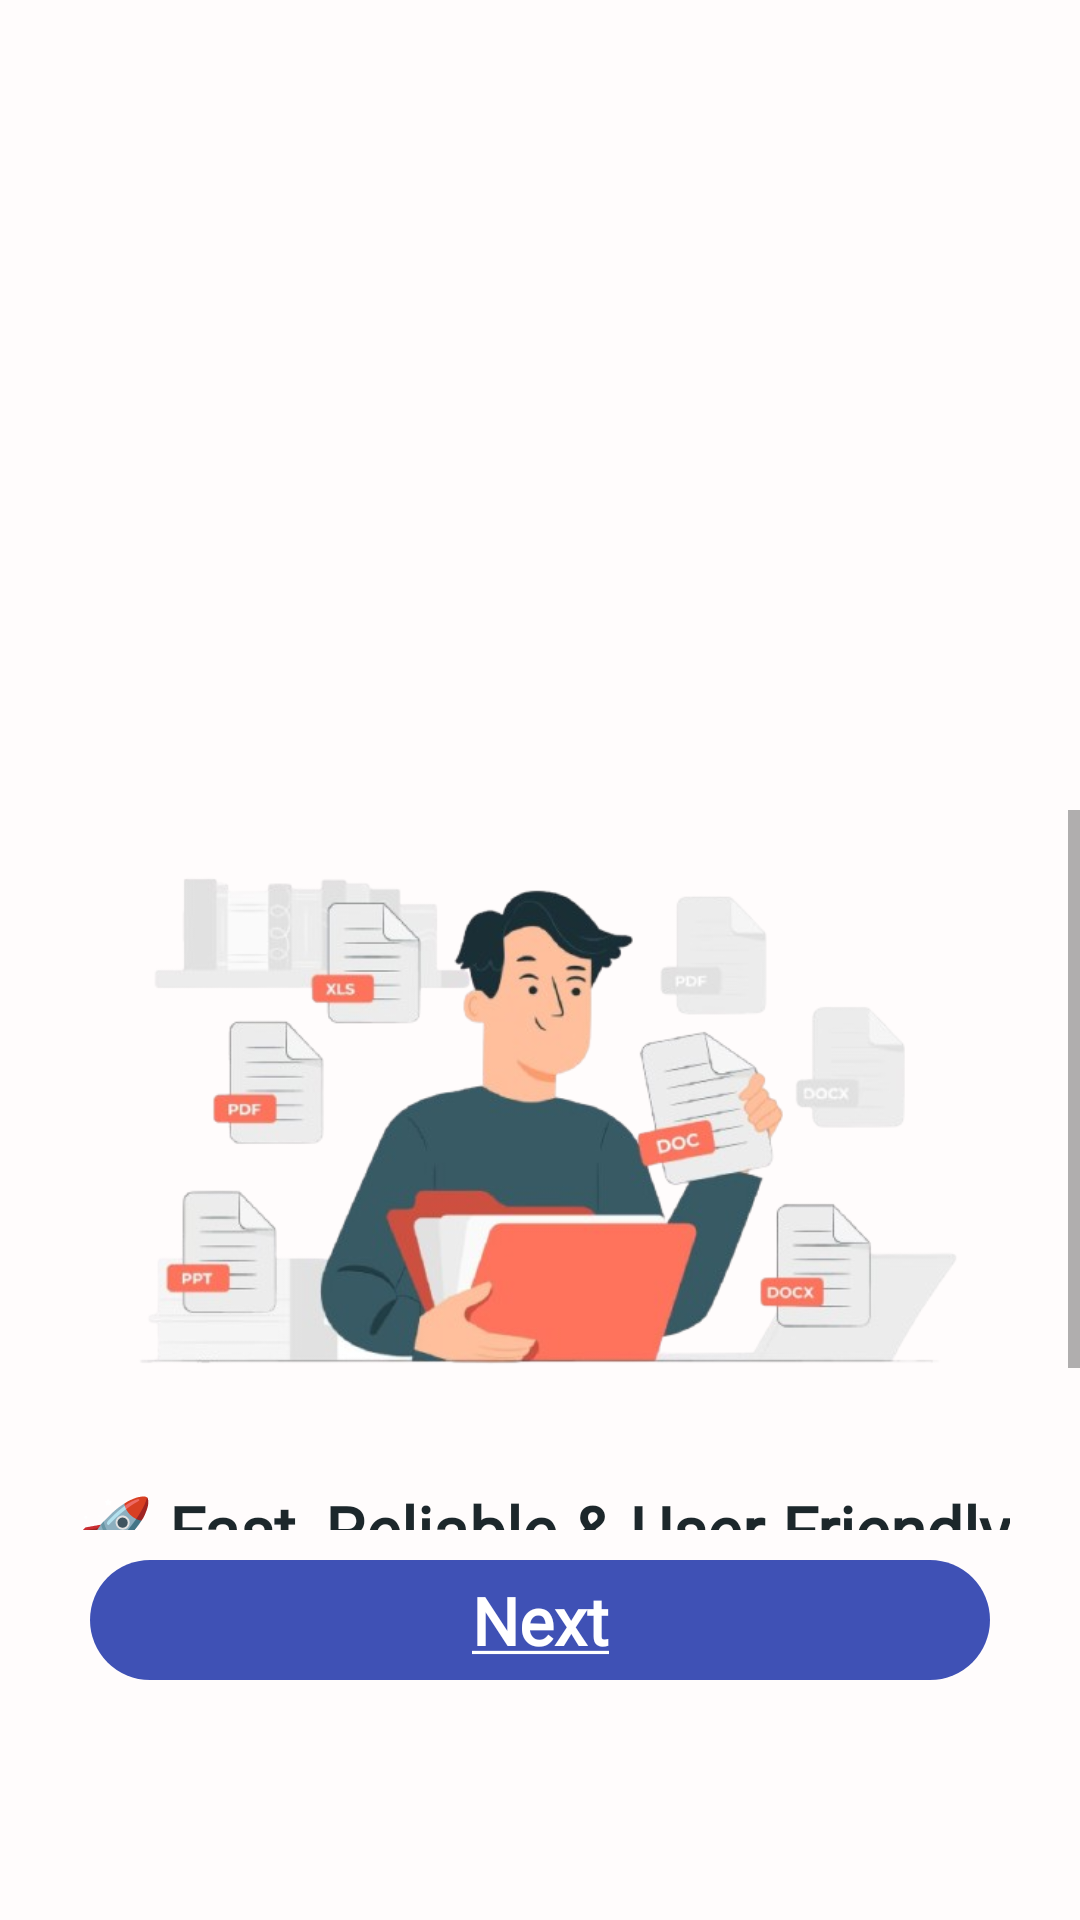

Android layout source for this screen:
<!-- AndroidManifest.xml: application theme Theme.PdfReader -->
<!-- res/layout/activity_screen_six.xml -->
<?xml version="1.0" encoding="utf-8"?>
<RelativeLayout xmlns:android="http://schemas.android.com/apk/res/android"
    xmlns:tools="http://schemas.android.com/tools"
    android:layout_width="match_parent"
    android:layout_height="match_parent"
    android:background="#FFFCFC"
    tools:context=".dummy.SixthActivity">

    <RelativeLayout
        android:id="@+id/nativeAdTwo"
        android:layout_width="match_parent"
        android:layout_height="270dp" />

    <ScrollView
        android:layout_width="match_parent"
        android:layout_height="match_parent"
        android:layout_above="@id/tvNext"
        android:layout_below="@id/nativeAdTwo">

        <LinearLayout
            android:layout_width="match_parent"
            android:layout_height="match_parent"
            android:orientation="vertical">

            <ImageView
                android:layout_width="match_parent"
                android:layout_height="200dp"
                android:src="@drawable/img_pdf_2" />

            <TextView
                style="@style/fontBoldStyle"
                android:layout_width="wrap_content"
                android:layout_height="wrap_content"
                android:layout_gravity="center_horizontal"
                android:layout_marginHorizontal="20dp"
                android:layout_marginTop="25dp"
                android:fontFamily="@font/bold"
                android:gravity="center"
                android:text="@string/hFive"
                android:textColor="#1C272B"
                android:textSize="22sp"
                android:textStyle="bold" />

            <TextView
                android:layout_width="match_parent"
                android:layout_height="wrap_content"
                android:layout_gravity="center_horizontal"
                android:layout_marginHorizontal="15dp"
                android:layout_marginTop="10dp"
                android:fontFamily="@font/reg"
                android:gravity="center_horizontal"
                android:text="@string/bFive"
                android:textColor="#1C272B"
                android:textSize="18sp" />


        </LinearLayout>
    </ScrollView>

    <TextView
        android:id="@+id/tvNext"
        android:layout_width="300dp"
        android:layout_height="40dp"
        android:layout_above="@id/nativeAdLayout"
        android:layout_centerHorizontal="true"
        android:layout_margin="10dp"
        android:background="@drawable/bg_button"
        android:fontFamily="@font/bold"
        android:gravity="center"
        android:text="@string/next"
        android:textColor="@color/white"
        android:textSize="22sp"
        android:textStyle="bold" />

    <RelativeLayout
        android:id="@+id/nativeAdLayout"
        android:layout_width="match_parent"
        android:layout_height="70dp"
        android:layout_alignParentBottom="true">


        <RelativeLayout
            android:id="@+id/nativeAd"
            android:layout_width="match_parent"
            android:layout_height="wrap_content" />

    </RelativeLayout>

</RelativeLayout>
<!-- resources referenced by this layout -->
<resources>
  <color name="white">#FFFFFFFF</color>
  <!-- drawable bg_button (drawable) -->
  <?xml version="1.0" encoding="utf-8"?>
  <shape xmlns:android="http://schemas.android.com/apk/res/android"
      android:shape="rectangle">
  
      <solid
          android:color="#3F51B5" />
  
      <corners
          android:radius="50dp"/>
  </shape>
  <!-- drawable img_pdf_2: png bitmap (drawable, 153072 bytes) -->
  <string name="bFive">Enjoy a smooth and intuitive experience with a powerful yet easy interface.</string>
  <string name="hFive">🚀 Fast, Reliable &amp; User-Friendly</string>
  <string name="next"><u>Next</u></string>
  <style name="fontBoldStyle">
          <item name="fontFamily">@font/bold</item>
          <item name="font">@font/bold</item>
      </style>
  <style name="Theme.PdfReader" parent="android:Theme.Material.Light.NoActionBar">
          <item name="android:statusBarColor">@android:color/transparent</item>
          <item name="android:navigationBarColor">@android:color/transparent</item>
          <item name="android:windowLightStatusBar">true</item>
      </style>
</resources>
